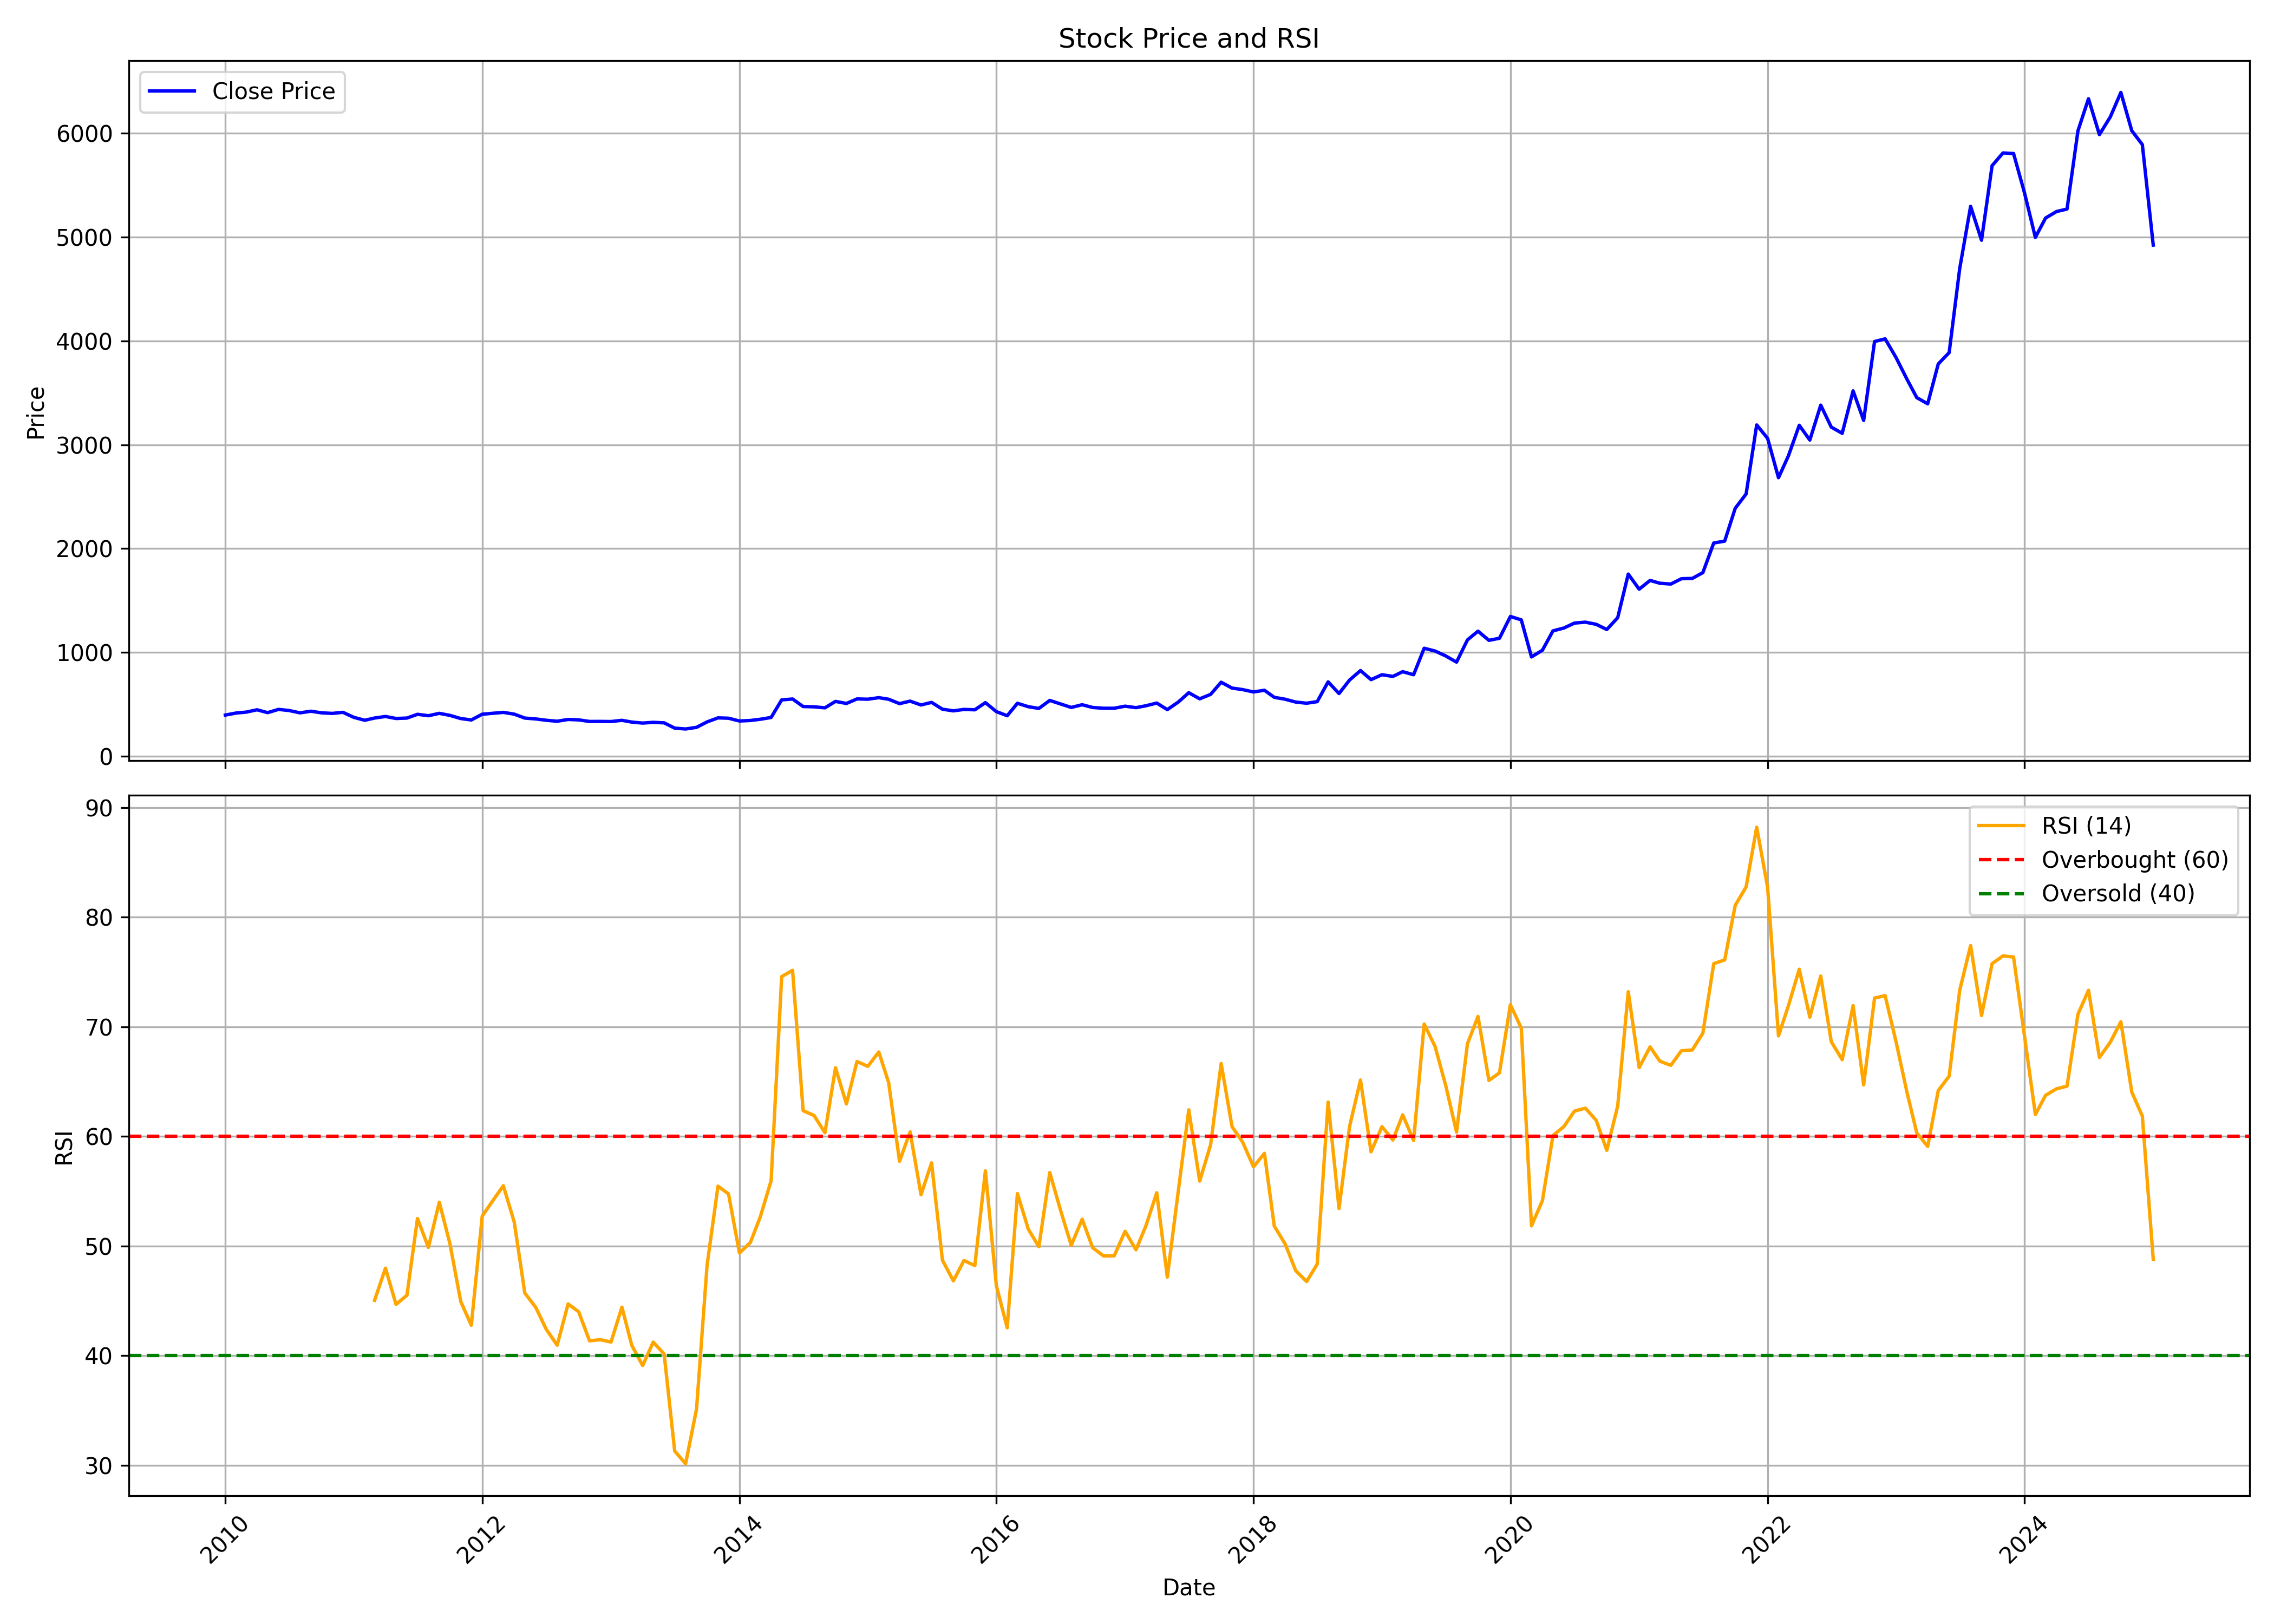

Values plotted in this chart, from the file beside it:
, date, symbol, open, high, low, close, volume, rsi
0, 2010-01-01, ESABINDIA, 392.2, 420, 390.9, 397.4, 100575, 
1, 2010-02-01, ESABINDIA, 410.6, 477.4, 389.5, 417.4, 693458, 
2, 2010-03-01, ESABINDIA, 417.4, 452.5, 415.8, 425.7, 142215, 
3, 2010-04-01, ESABINDIA, 427.2, 487.9, 426.9, 448.4, 170277, 
4, 2010-05-01, ESABINDIA, 456.2, 467.3, 413.7, 420.8, 60991, 
5, 2010-06-01, ESABINDIA, 440.8, 509.2, 417.4, 452, 91215, 
6, 2010-07-01, ESABINDIA, 460.6, 480.8, 430.6, 441.3, 264172, 
7, 2010-08-01, ESABINDIA, 445.6, 445.6, 415.7, 418.8, 77129, 
8, 2010-09-01, ESABINDIA, 419.4, 441.8, 413.8, 434.5, 56051, 
9, 2010-10-01, ESABINDIA, 434.4, 454.6, 408.2, 418.9, 69287, 
10, 2010-11-01, ESABINDIA, 419.4, 449.4, 390.4, 413.5, 55296, 
11, 2010-12-01, ESABINDIA, 400.7, 438.1, 393.2, 423.9, 44863, 
12, 2011-01-01, ESABINDIA, 434.4, 446.4, 374.5, 375.7, 48221, 
13, 2011-02-01, ESABINDIA, 391.7, 402.3, 325.3, 347.4, 38349, 
14, 2011-03-01, ESABINDIA, 352, 430.5, 312.9, 368.8, 33423, 45.04
15, 2011-04-01, ESABINDIA, 365.8, 441.9, 365.8, 383.9, 91483, 47.98
16, 2011-05-01, ESABINDIA, 384.8, 389.3, 357.3, 364.5, 91660, 44.67
17, 2011-06-01, ESABINDIA, 371, 400, 351.7, 368.5, 71881, 45.51
18, 2011-07-01, ESABINDIA, 365.7, 446.4, 365.7, 404.9, 803841, 52.51
19, 2011-08-01, ESABINDIA, 417.5, 426.8, 365.9, 391, 138163, 49.87
20, 2011-09-01, ESABINDIA, 391, 463.6, 385.1, 414, 1173011, 54
21, 2011-10-01, ESABINDIA, 411.2, 440.2, 387.7, 394.6, 247989, 50.24
22, 2011-11-01, ESABINDIA, 398.6, 408, 362.6, 363.9, 125103, 44.93
23, 2011-12-01, ESABINDIA, 362, 382.2, 330.5, 350.3, 133997, 42.77
24, 2012-01-01, ESABINDIA, 365, 413.8, 354, 405.7, 206668, 52.73
25, 2012-02-01, ESABINDIA, 400.3, 422.1, 399.5, 415.1, 398317, 54.18
26, 2012-03-01, ESABINDIA, 414.7, 426.1, 411.3, 423.4, 865410, 55.5
27, 2012-04-01, ESABINDIA, 426.8, 460.2, 382, 406.2, 86071, 52.18
28, 2012-05-01, ESABINDIA, 407.3, 415, 361.8, 368.4, 37754, 45.71
29, 2012-06-01, ESABINDIA, 375.9, 375.9, 353.3, 360.1, 14434, 44.4
30, 2012-07-01, ESABINDIA, 360.3, 381.3, 346.2, 347.3, 23379, 42.4
31, 2012-08-01, ESABINDIA, 346.2, 366.1, 336.8, 337.9, 37128, 40.95
32, 2012-09-01, ESABINDIA, 350.1, 389.8, 337.6, 355.2, 55069, 44.71
33, 2012-10-01, ESABINDIA, 358.7, 371.1, 346.2, 351.1, 29812, 44.01
34, 2012-11-01, ESABINDIA, 358.7, 358.7, 331.8, 335.9, 31597, 41.35
35, 2012-12-01, ESABINDIA, 343, 346.9, 277.2, 336.3, 38610, 41.45
36, 2013-01-01, ESABINDIA, 336.8, 360.3, 329.7, 335.2, 31402, 41.24
37, 2013-02-01, ESABINDIA, 336.8, 352.4, 332.9, 346.8, 56123, 44.42
38, 2013-03-01, ESABINDIA, 347.7, 400.8, 316.4, 329.8, 23158, 40.93
39, 2013-04-01, ESABINDIA, 330.5, 336.8, 309.4, 320.4, 31422, 39.09
40, 2013-05-01, ESABINDIA, 326.3, 393.4, 319.9, 327.5, 56311, 41.23
41, 2013-06-01, ESABINDIA, 335.5, 374.9, 304.7, 322.4, 39423, 40.14
42, 2013-07-01, ESABINDIA, 319.2, 329.4, 266.4, 271.6, 25408, 31.29
43, 2013-08-01, ESABINDIA, 273.2, 294, 247.3, 263.4, 22394, 30.13
44, 2013-09-01, ESABINDIA, 256, 294.9, 252.4, 279.2, 18973, 35.1
45, 2013-10-01, ESABINDIA, 275.2, 366.9, 273.6, 331.5, 442761, 48.24
46, 2013-11-01, ESABINDIA, 338.9, 390, 327.8, 370.4, 189373, 55.46
47, 2013-12-01, ESABINDIA, 366.9, 382.8, 335.4, 367, 116913, 54.75
48, 2014-01-01, ESABINDIA, 359.2, 383.6, 328.8, 340.4, 30017, 49.36
49, 2014-02-01, ESABINDIA, 358.1, 394.7, 330.2, 345.3, 285083, 50.32
50, 2014-03-01, ESABINDIA, 341.8, 372.2, 341.8, 356.9, 55867, 52.64
51, 2014-04-01, ESABINDIA, 360.5, 405.2, 352.6, 374.3, 165872, 55.95
52, 2014-05-01, ESABINDIA, 375.1, 551.3, 363.9, 543.6, 255708, 74.58
53, 2014-06-01, ESABINDIA, 549.1, 599.4, 512.8, 552.1, 237131, 75.16
54, 2014-07-01, ESABINDIA, 539.5, 571.5, 461.2, 479.6, 30593, 62.35
55, 2014-08-01, ESABINDIA, 479.5, 493.9, 423.6, 476.8, 23949, 61.91
56, 2014-09-01, ESABINDIA, 479.5, 570.7, 451.6, 467.2, 44244, 60.33
57, 2014-10-01, ESABINDIA, 479.5, 605.8, 452.4, 529.1, 113770, 66.27
58, 2014-11-01, ESABINDIA, 529.1, 551.5, 479.5, 509, 67990, 62.97
59, 2014-12-01, ESABINDIA, 504.4, 559.4, 482.4, 552.8, 42348, 66.83
... 121 more rows
